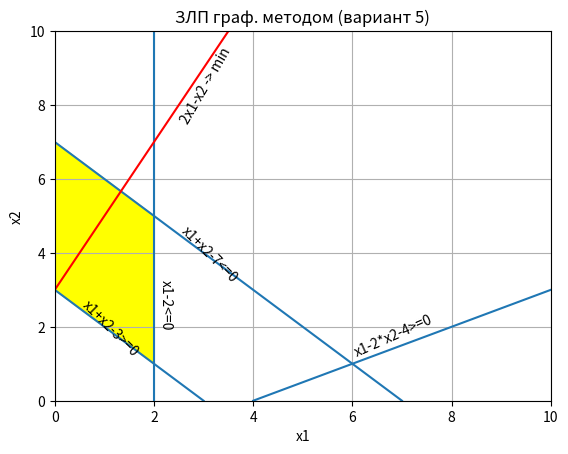

This chart was generated by the following Python code:
import matplotlib.pyplot as plt

plt.xlim(0, 10)
plt.ylim(0, 10)
plt.title('ЗЛП граф. методом (вариант 5)')
plt.xlabel('x1')
plt.ylabel('x2')
plt.text(6, 1.2, 'x1-2*x2-4>=0', rotation=24)
plt.text(0.5, 1.2, 'x1+x2-3>=0', rotation=-45)
plt.text(2.5, 3.2, 'x1+x2-7<=0', rotation=-45)
plt.text(2.1, 2, 'x1-2<=0', rotation=-90)
plt.text(2.5, 7.5, '2x1-x2 -> min', rotation=60)
plt.axvline(2)
plt.axline((0, 7), slope=-1)
plt.axline((0, 3), slope=-1)
plt.axline((4, 0), slope=1 / 2)
plt.fill((0, 0, 2, 2), (3, 7, 5, 1), color='yellow')
plt.axline((0, 3), slope=2, color='red')
plt.grid()
plt.show()
